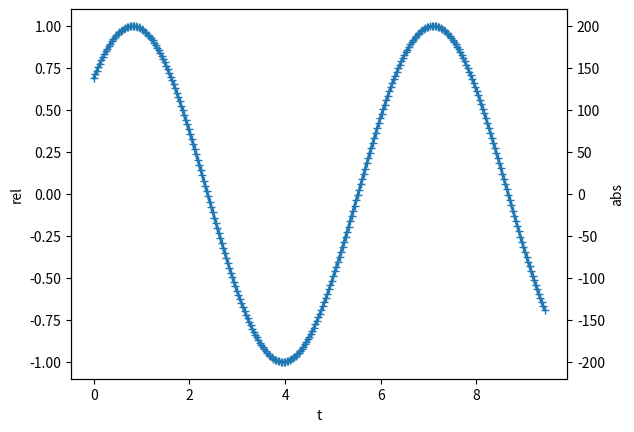

Recreate this plot in Python.
#! /usr/bin/env python
"""make a plot use two scales
relative scale using y1 (left)
and absolute scale using y2 (right)
"""
from __future__ import division, absolute_import
from __future__ import print_function
import matplotlib.pyplot as plt
import numpy as np


def twoScalePlot(x,
                 y,
                 scaleFactor=1,
                 xlabel='',
                 y1label='',
                 y2label='',
                 ax=None,
                 **plotkw):
    if ax is None:
        fig, ax = plt.subplots()
    ax2 = ax.twinx()
    ax.plot(x, y / scaleFactor, **plotkw)
    ax2.set_ylim(np.array(ax.get_ylim()) * scaleFactor)
    # ax2.set_yticks(ax.get_yticks())
    # ax2.set_yticklabels(
    #     ['{0:.2f}'.format(ytick * scaleFactor) for ytick in ax.get_yticks()])
    ax.set_xlabel(xlabel)
    ax.set_ylabel(y1label)
    ax2.set_ylabel(y2label)
    return ax.figure

if __name__ == '__main__':
    x = np.linspace(0, 3 * np.pi, 300)
    y = 200*np.sin(x + np.random.randn(1))
    fig, ax = plt.subplots()
    fig = twoScalePlot(x, y, scaleFactor=200, ax=ax,
                    xlabel='t', y1label='rel', y2label='abs', lw=2, marker='+')
